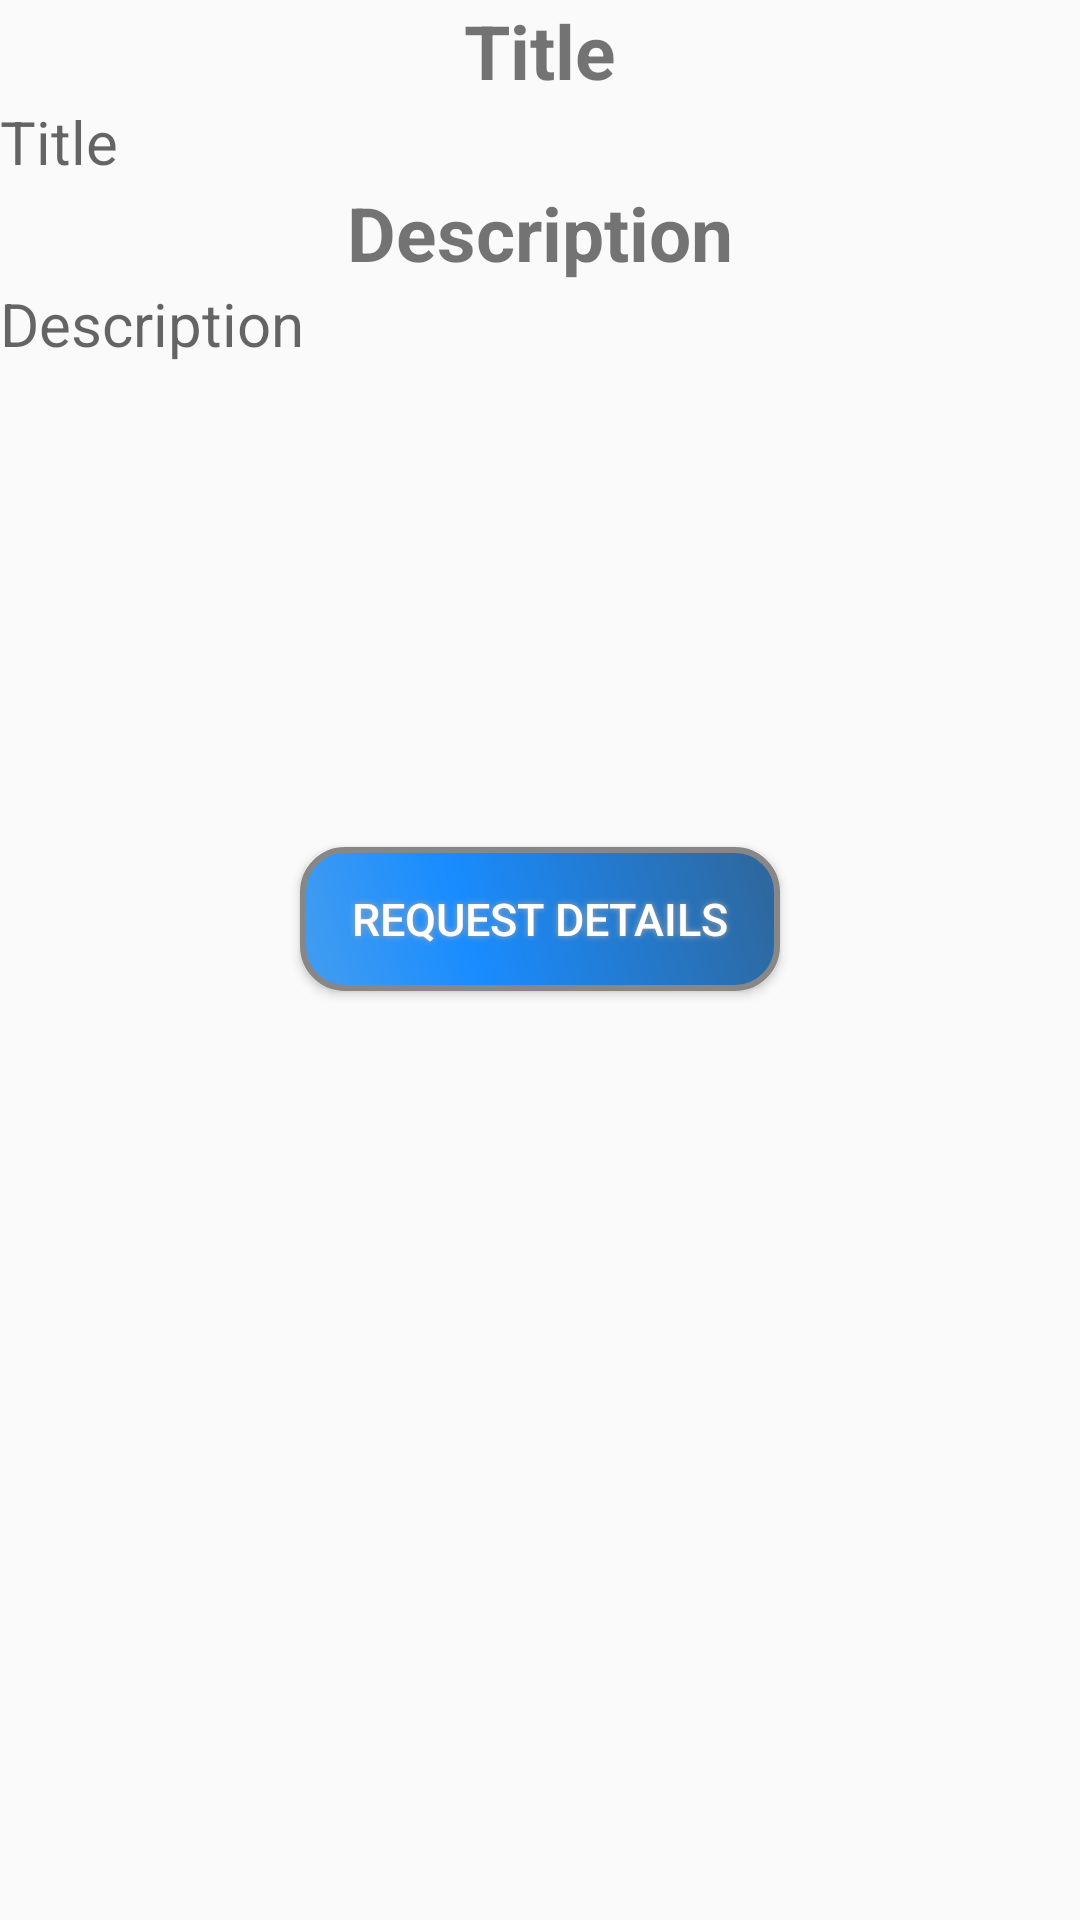

Here is an Android app screen rendered from its layout file. Give the layout XML and the strings, colors and styles it references.
<!-- AndroidManifest.xml: application theme AppTheme -->
<!-- res/layout/activity_view_post.xml -->
<?xml version="1.0" encoding="utf-8"?>
<RelativeLayout xmlns:android="http://schemas.android.com/apk/res/android"
    android:layout_width="match_parent"
    android:layout_height="match_parent"
    xmlns:float="http://schemas.android.com/apk/res-auto">


    <TextView
            android:id="@+id/title"
            android:layout_width="match_parent"
            android:layout_height="wrap_content"
            android:focusable="true"
        android:textSize="20dp"
            android:hint="Title"
        android:layout_below="@+id/txtLabel"
        android:layout_alignParentLeft="true"
        android:layout_alignParentStart="true" />


    <Button
        android:id="@+id/PostButton"
        android:text="Request Details"
        android:textColor="#FFFFFFFF"
        android:textSize="15dp"
        android:layout_width="160dp"
        android:layout_height="wrap_content"
        android:background="@drawable/buttonshape"
        android:shadowColor="#A8A8A8"
        android:shadowDx="0"
        android:shadowDy="0"
        android:shadowRadius="5"
        android:layout_below="@+id/imgAdd"
        android:layout_centerHorizontal="true" />


    <TextView
        android:id="@+id/txtLabel"
        android:layout_width="wrap_content"
        android:layout_height="wrap_content"
        android:textSize="25dp"
        android:text="Title"
        android:textStyle="bold"
        android:layout_centerHorizontal="true" />

    <TextView
        android:id="@+id/titleDescription"
        android:layout_width="wrap_content"
        android:layout_height="wrap_content"
        android:textSize="25dp"
        android:text="Description"
        android:textStyle="bold"
        android:layout_below="@+id/title"
        android:layout_centerHorizontal="true" />


    <TextView
        android:id="@+id/editDescription"
        android:layout_width="match_parent"
        android:layout_height="wrap_content"
        android:inputType="textMultiLine"
        android:editable="true"
        android:enabled="true"
        android:textSize="20dp"
        android:minLines="4"
        android:maxLines="4"
        android:isScrollContainer="true"
        android:focusable="true"
        android:hint="Description"
        android:layout_below="@+id/titleDescription"
        android:layout_alignParentLeft="true"
        android:layout_alignParentStart="true" />

    <ImageView
        android:id="@+id/imgAdd"
        android:layout_width="90dp"
        android:layout_height="90dp"
        android:src="@drawable/image_missing"
        android:layout_weight="1"
        android:layout_below="@+id/editDescription"
        android:layout_toRightOf="@+id/titleDescription"
        android:layout_toEndOf="@+id/titleDescription" />


    <ImageView
        android:id="@+id/imgAdd2"
        android:layout_width="90dp"
        android:layout_height="90dp"
        android:src="@drawable/image_missing"
        android:layout_weight="1"
        android:layout_below="@+id/editDescription"
        android:layout_toLeftOf="@+id/titleDescription"
        android:layout_toStartOf="@+id/titleDescription" />
</RelativeLayout>
<!-- resources referenced by this layout -->
<resources>
  <!-- drawable buttonshape (drawable) -->
  <?xml version="1.0" encoding="utf-8"?>
  <shape xmlns:android="http://schemas.android.com/apk/res/android" android:shape="rectangle" >
      <corners
          android:radius="14dp"
          />
      <gradient
          android:angle="45"
          android:centerX="35%"
          android:centerColor="#198CFF"
          android:startColor="#449DEF"
          android:endColor="#2F6699"
          android:type="linear"
          />
      <padding
          android:left="0dp"
          android:top="0dp"
          android:right="0dp"
          android:bottom="0dp"
          />
      <stroke
          android:width="2dp"
          android:color="#878787"
          />
  </shape>
  <style name="AppTheme" parent="Theme.AppCompat.Light.DarkActionBar">
          
          <item name="colorPrimary">@color/colorPrimary</item>
          <item name="colorPrimaryDark">@color/colorPrimaryDark</item>
      </style>
  <color name="colorPrimary">#3F51B5</color>
  <color name="colorPrimaryDark">#303F9F</color>
</resources>
